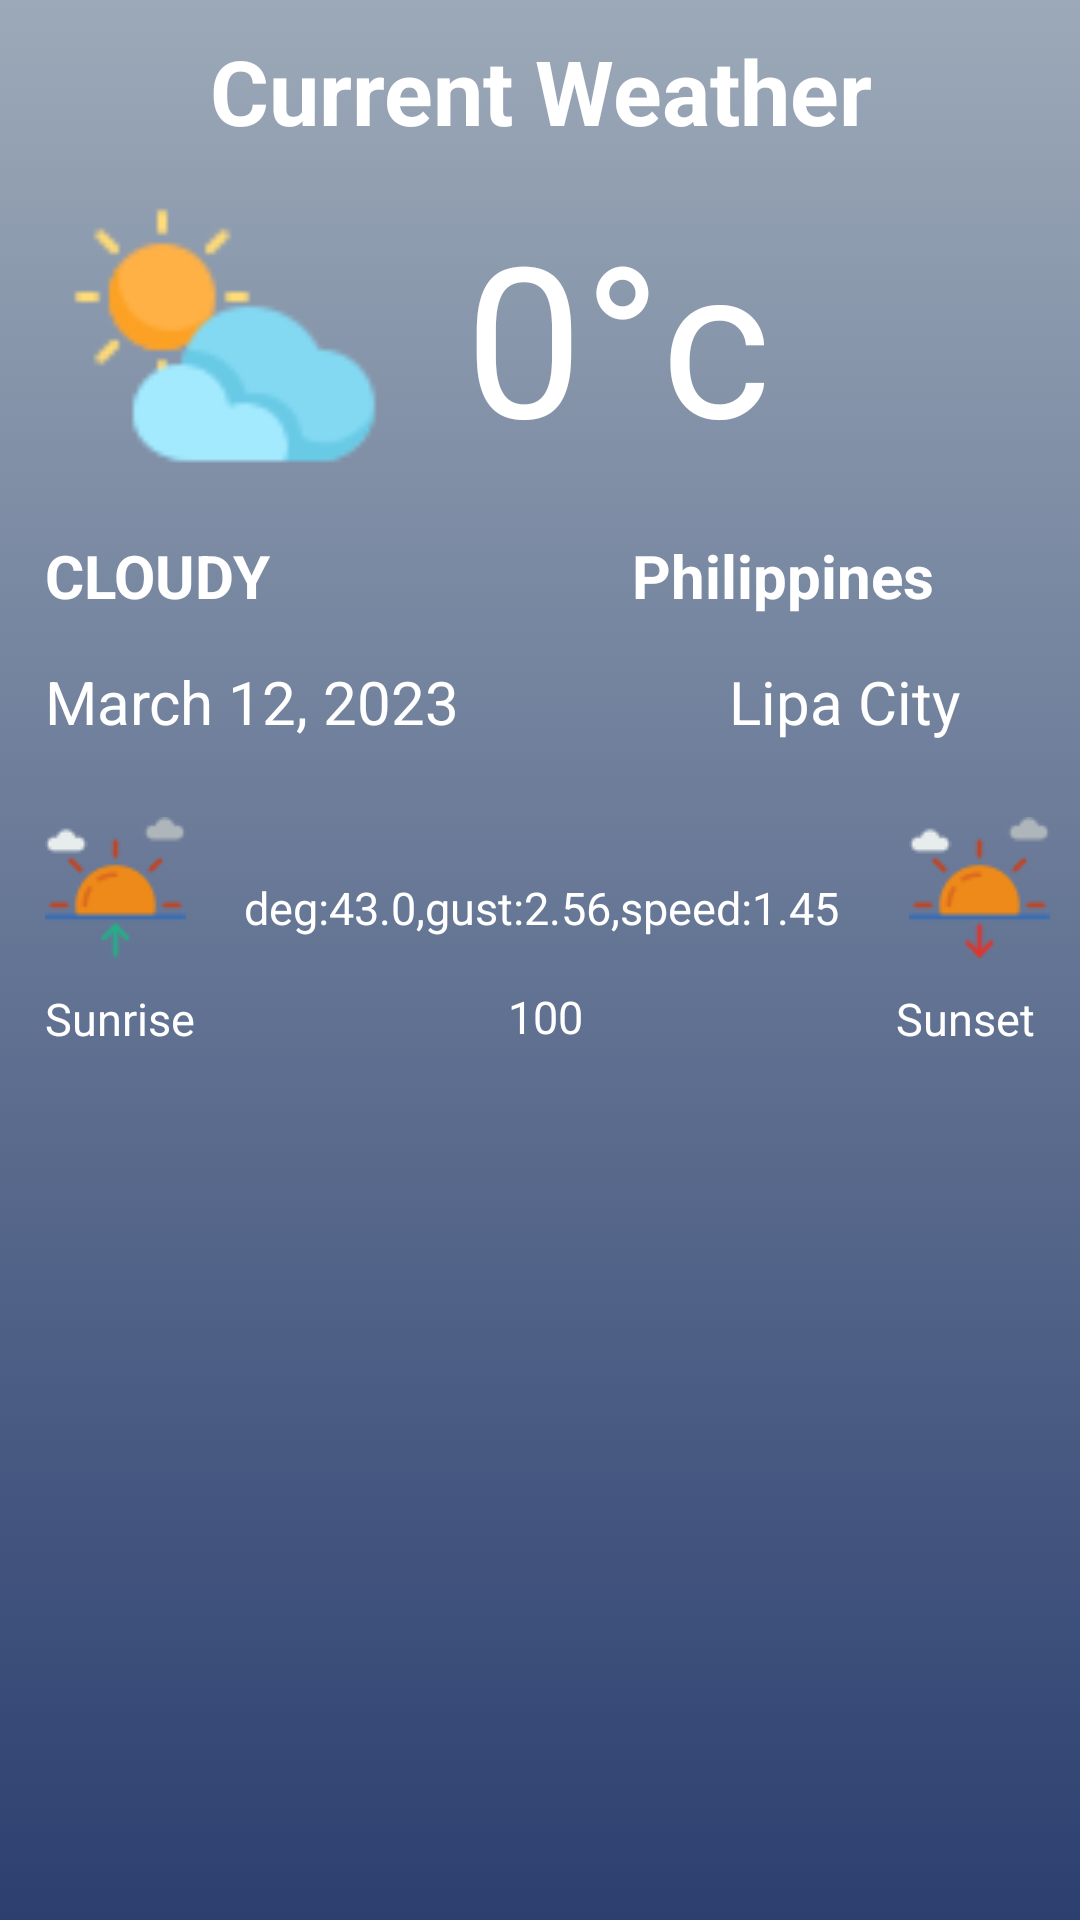

The Android layout XML behind this screen, and the referenced resources:
<!-- AndroidManifest.xml: application theme Theme.GCashWeatherApp -->
<!-- res/layout/fragment_current_weather.xml -->
<?xml version="1.0" encoding="utf-8"?>
<layout xmlns:android="http://schemas.android.com/apk/res/android"
    xmlns:app="http://schemas.android.com/apk/res-auto"
    xmlns:tools="http://schemas.android.com/tools">

    <data>

        <variable
            name="weatherViewModel"
            type="com.jcvalenzuela.gcashweatherapp.presentation.viewmodel.weather.WeatherViewModel" />
    </data>

    <LinearLayout
        android:id="@+id/frame_current_weather"
        android:layout_width="match_parent"
        android:layout_height="match_parent"
        android:background="@drawable/gradient_background_night"
        android:orientation="vertical"
        tools:context=".presentation.fragment.current_weather.CurrentWeatherFragment">

        <TextView
            android:id="@+id/textViewTitle"
            android:layout_width="match_parent"
            android:layout_height="wrap_content"
            android:layout_margin="10dp"
            android:text="@string/cur_weather"
            android:textAlignment="center"
            android:textColor="@color/white"
            android:textSize="30sp"
            android:textStyle="bold" />

        <LinearLayout
            android:layout_width="match_parent"
            android:layout_height="wrap_content"
            android:orientation="horizontal">

            <ImageView
                android:id="@+id/imgIcon"
                android:layout_width="150dp"
                android:layout_height="match_parent"
                app:srcCompat="@drawable/cloud_sun" />

            <TextView
                android:id="@+id/textViewTemperature"
                android:layout_width="wrap_content"
                android:layout_height="wrap_content"
                android:layout_gravity="center"
                android:layout_margin="5dp"
                android:text="@string/temperature_celsius"
                android:textColor="@color/white"
                android:textSize="70sp" />


        </LinearLayout>

        <androidx.constraintlayout.widget.ConstraintLayout
            android:layout_width="match_parent"
            android:layout_height="wrap_content">

            <TextView
                android:id="@+id/textViewDescription"
                android:layout_width="wrap_content"
                android:layout_height="match_parent"
                android:layout_gravity="center"
                android:layout_marginStart="15dp"
                android:layout_marginTop="15dp"
                android:layout_marginBottom="15dp"
                android:text="@string/weather_status"
                android:textColor="@color/white"
                android:textAllCaps="true"
                android:textSize="20sp"
                android:textStyle="bold"
                app:layout_constraintBottom_toTopOf="@+id/textViewCurrentDate"
                app:layout_constraintStart_toStartOf="parent"
                app:layout_constraintTop_toTopOf="parent" />

            <TextView
                android:id="@+id/textViewCurrentDate"
                android:layout_width="wrap_content"
                android:layout_height="wrap_content"
                android:layout_gravity="center"
                android:layout_marginStart="15dp"
                android:layout_marginBottom="15dp"
                android:text="@string/current_date"
                android:textColor="@color/white"
                android:textSize="20sp"
                app:layout_constraintBottom_toBottomOf="parent"
                app:layout_constraintStart_toStartOf="parent"
                app:layout_constraintTop_toBottomOf="@+id/textViewDescription" />


            <TextView
                android:id="@+id/textViewCountry"
                android:layout_width="wrap_content"
                android:layout_height="wrap_content"
                android:layout_marginTop="15dp"
                android:layout_marginEnd="15dp"
                android:layout_marginBottom="15dp"
                android:text="@string/country"
                android:textColor="@color/white"
                android:textSize="20sp"
                android:textStyle="bold"
                app:layout_constraintEnd_toEndOf="parent"
                app:layout_constraintHorizontal_bias="0.782"
                app:layout_constraintStart_toEndOf="@+id/textViewDescription"
                app:layout_constraintTop_toTopOf="parent" />

            <TextView
                android:id="@+id/textViewCity"
                android:layout_width="wrap_content"
                android:layout_height="wrap_content"
                android:layout_gravity="center"
                android:layout_marginEnd="15dp"
                android:layout_marginBottom="15dp"
                android:text="@string/city"
                android:textColor="@color/white"
                android:textSize="20sp"
                app:layout_constraintBottom_toBottomOf="parent"
                app:layout_constraintEnd_toEndOf="parent"
                app:layout_constraintHorizontal_bias="0.782"
                app:layout_constraintStart_toEndOf="@+id/textViewCurrentDate" />


        </androidx.constraintlayout.widget.ConstraintLayout>


        <androidx.constraintlayout.widget.ConstraintLayout
            android:layout_width="match_parent"
            android:layout_height="wrap_content">


            <ImageView
                android:id="@+id/imgSunrise"
                android:layout_width="wrap_content"
                android:layout_height="wrap_content"
                android:layout_marginStart="15dp"
                app:layout_constraintBottom_toTopOf="@+id/textViewSunrise"
                app:layout_constraintStart_toStartOf="parent"
                app:layout_constraintTop_toTopOf="parent"
                app:srcCompat="@drawable/sunrise_img_arrow" />

            <TextView
                android:id="@+id/textViewSunrise"
                android:layout_width="wrap_content"
                android:layout_height="wrap_content"
                android:layout_marginStart="15dp"
                android:layout_marginBottom="15dp"
                android:text="@string/sunrise"
                android:textColor="@color/white"
                android:textSize="15sp"
                app:layout_constraintBottom_toBottomOf="parent"
                app:layout_constraintStart_toStartOf="parent" />

            <TextView
                android:id="@+id/textViewWindVelocity"
                android:layout_width="wrap_content"
                android:layout_height="wrap_content"
                android:layout_marginTop="30dp"
                android:text="@string/wind_velocity"
                android:textColor="@color/white"
                android:textSize="15sp"
                app:layout_constraintEnd_toStartOf="@+id/imgSunset"
                app:layout_constraintHorizontal_bias="0.455"
                app:layout_constraintStart_toEndOf="@+id/imgSunrise"
                app:layout_constraintTop_toTopOf="parent" />

            <TextView
                android:id="@+id/textViewHumidity"
                android:layout_width="wrap_content"
                android:layout_height="wrap_content"
                android:text="@string/humidity"
                android:textColor="@color/white"
                android:textSize="15sp"
                app:layout_constraintBottom_toBottomOf="parent"
                app:layout_constraintEnd_toStartOf="@+id/textViewSunset"
                app:layout_constraintStart_toEndOf="@+id/textViewSunrise"
                app:layout_constraintTop_toBottomOf="@+id/textViewWindVelocity" />

            <ImageView
                android:id="@+id/imgSunset"
                android:layout_width="wrap_content"
                android:layout_height="wrap_content"
                android:layout_margin="10dp"
                android:layout_marginTop="15dp"
                android:layout_marginEnd="15dp"
                app:layout_constraintBottom_toTopOf="@+id/textViewSunset"
                app:layout_constraintEnd_toEndOf="parent"
                app:layout_constraintTop_toTopOf="parent"
                app:srcCompat="@drawable/sunset_img_arrow" />

            <TextView
                android:id="@+id/textViewSunset"
                android:layout_width="wrap_content"
                android:layout_height="wrap_content"
                android:layout_marginEnd="15dp"
                android:layout_marginBottom="15dp"
                android:text="@string/sunset"
                android:textColor="@color/white"
                android:textSize="15sp"
                app:layout_constraintBottom_toBottomOf="parent"
                app:layout_constraintEnd_toEndOf="parent" />

        </androidx.constraintlayout.widget.ConstraintLayout>

        <LinearLayout
            android:layout_width="match_parent"
            android:layout_height="match_parent"
            android:orientation="vertical">

            <androidx.recyclerview.widget.RecyclerView
                android:id="@+id/fetchWeatherList"
                android:layout_width="match_parent"
                android:layout_height="wrap_content"
                android:layout_marginTop="20dp"
                android:layout_marginStart="5dp"
                android:layout_marginEnd="5dp"
                android:layout_marginBottom="15dp"
                android:orientation="vertical"
                android:scrollbars="vertical"
                app:layout_constraintBottom_toBottomOf="parent"
                app:layout_constraintEnd_toEndOf="parent"
                app:layout_constraintStart_toStartOf="parent"
                app:layout_constraintVertical_bias="0"
                tools:listitem="@layout/item_weather_list" />

        </LinearLayout>

        <ProgressBar
            android:layout_width="wrap_content"
            android:layout_height="match_parent"
            android:layout_marginBottom="23dp"
            android:visibility="gone"
            app:layout_constraintBottom_toBottomOf="parent"
            app:layout_constraintEnd_toEndOf="parent"
            app:layout_constraintStart_toStartOf="parent"
            app:layout_constraintTop_toTopOf="parent" />

    </LinearLayout>
</layout>
<!-- res/layout/item_weather_list.xml (included above) -->
<?xml version="1.0" encoding="utf-8"?>
<layout xmlns:tools="http://schemas.android.com/tools"
    xmlns:app="http://schemas.android.com/apk/res-auto"
    xmlns:android="http://schemas.android.com/apk/res/android">

    <data>
        <variable
            name="itemHolder"
            type="com.jcvalenzuela.gcashweatherapp.presentation.adapter.ItemHolder" />
    </data>

    <androidx.constraintlayout.widget.ConstraintLayout
        android:layout_width="match_parent"
        android:layout_height="100dp"
        android:background="@android:color/transparent"
        android:fitsSystemWindows="true">


        <androidx.cardview.widget.CardView
            android:id="@+id/cardView"
            android:layout_width="match_parent"
            android:layout_height="match_parent"
            app:cardCornerRadius="10dp"
            android:layout_margin="4dp"
            app:cardBackgroundColor="@android:color/transparent"
            app:cardElevation="0dp"
            app:layout_constraintBottom_toTopOf="parent"
            app:layout_constraintEnd_toEndOf="parent"
            app:layout_constraintStart_toStartOf="parent"
            app:layout_constraintTop_toTopOf="parent">


            <LinearLayout
                android:layout_width="match_parent"
                android:layout_height="match_parent"
                android:orientation="horizontal">

                <ImageView
                    android:id="@+id/imageView"
                    android:layout_width="40dp"
                    android:layout_height="40dp"
                    app:layout_constraintBottom_toBottomOf="parent"
                    app:layout_constraintEnd_toStartOf="@+id/textViewStatus"
                    app:layout_constraintStart_toEndOf="@+id/textViewDay"
                    app:layout_constraintTop_toTopOf="parent"
                    app:srcCompat="@drawable/cloud_sun" />

                <TextView
                    android:id="@+id/textViewDay"
                    android:layout_width="wrap_content"
                    android:layout_height="wrap_content"
                    android:layout_gravity="center"
                    android:layout_marginStart="10dp"
                    android:layout_marginEnd="10dp"
                    android:text="@string/time"
                    android:textColor="@color/white"
                    android:textSize="13sp"
                    app:layout_constraintBottom_toBottomOf="parent"
                    app:layout_constraintEnd_toStartOf="@+id/imageView"
                    app:layout_constraintStart_toStartOf="parent"
                    app:layout_constraintTop_toTopOf="parent" />

                <TextView
                    android:id="@+id/textViewTemperature"
                    android:layout_width="wrap_content"
                    android:layout_height="wrap_content"
                    android:layout_gravity="center"
                    android:layout_marginStart="10dp"
                    android:layout_marginEnd="10dp"
                    android:text="@string/temperature_celsius"
                    android:textColor="@color/white"
                    android:textSize="13sp"
                    app:layout_constraintBottom_toBottomOf="parent"
                    app:layout_constraintEnd_toStartOf="@+id/textViewMinMax"
                    app:layout_constraintStart_toEndOf="@+id/textViewStatus"
                    app:layout_constraintTop_toTopOf="parent" />

                <TextView
                    android:id="@+id/textViewStatus"
                    android:layout_width="wrap_content"
                    android:layout_height="wrap_content"
                    android:layout_gravity="center"
                    android:layout_marginStart="10dp"
                    android:layout_marginEnd="10dp"
                    android:text="@string/weather_status"
                    android:textColor="@color/white"
                    android:textSize="13sp"
                    app:layout_constraintBottom_toBottomOf="@+id/textViewDay"
                    app:layout_constraintEnd_toStartOf="@+id/textViewTemperature"
                    app:layout_constraintStart_toEndOf="@+id/imageView"
                    app:layout_constraintTop_toTopOf="@+id/textViewTemperature" />















            </LinearLayout>
        </androidx.cardview.widget.CardView>




    </androidx.constraintlayout.widget.ConstraintLayout>
</layout>
<!-- resources referenced by this layout -->
<resources>
  <color name="white">#FFFFFFFF</color>
  <!-- drawable cloud_sun: png bitmap (drawable, 1745 bytes) -->
  <!-- drawable gradient_background_night (drawable) -->
  <?xml version="1.0" encoding="utf-8"?>
  <selector xmlns:android="http://schemas.android.com/apk/res/android">
      <item>
          <shape>
              <gradient
                  android:startColor="#9CA9B8"
                  android:endColor="#ED1C3165"
                  android:angle="-45" />
          </shape>
      </item>
  </selector>
  <!-- drawable sunrise_img_arrow: png bitmap (drawable, 1319 bytes) -->
  <!-- drawable sunset_img_arrow: png bitmap (drawable, 1322 bytes) -->
  <string name="city">Lipa City</string>
  <string name="country">Philippines</string>
  <string name="cur_weather">Current Weather</string>
  <string name="current_date">March 12, 2023</string>
  <string name="humidity">100</string>
  <string name="pressure">Min and Max</string>
  <string name="sunrise">Sunrise</string>
  <string name="sunset">Sunset</string>
  <string name="temperature_celsius">0°c</string>
  <string name="time">Time</string>
  <string name="weather_status">Cloudy</string>
  <string name="wind_velocity">"deg":43.0,"gust":2.56,"speed":1.45</string>
  <style name="Theme.GCashWeatherApp" parent="Theme.AppCompat.Light.NoActionBar">
          
          <item name="android:windowFullscreen">true</item>
          <item name="windowActionBar">false</item>
          <item name="windowNoTitle">true</item>
          
          <item name="colorPrimary">@color/purple_500</item>
          <item name="colorPrimaryVariant">@color/purple_700</item>
          <item name="colorOnPrimary">@color/white</item>
          
          <item name="colorSecondary">@color/teal_200</item>
          <item name="colorSecondaryVariant">@color/teal_700</item>
          <item name="colorOnSecondary">@color/black</item>
          
          <item name="android:statusBarColor">?attr/colorPrimaryVariant</item>
          
      </style>
  <color name="purple_500">#FF6200EE</color>
  <color name="purple_700">#FF3700B3</color>
  <color name="teal_200">#FF03DAC5</color>
  <color name="teal_700">#FF018786</color>
  <color name="black">#FF000000</color>
</resources>
